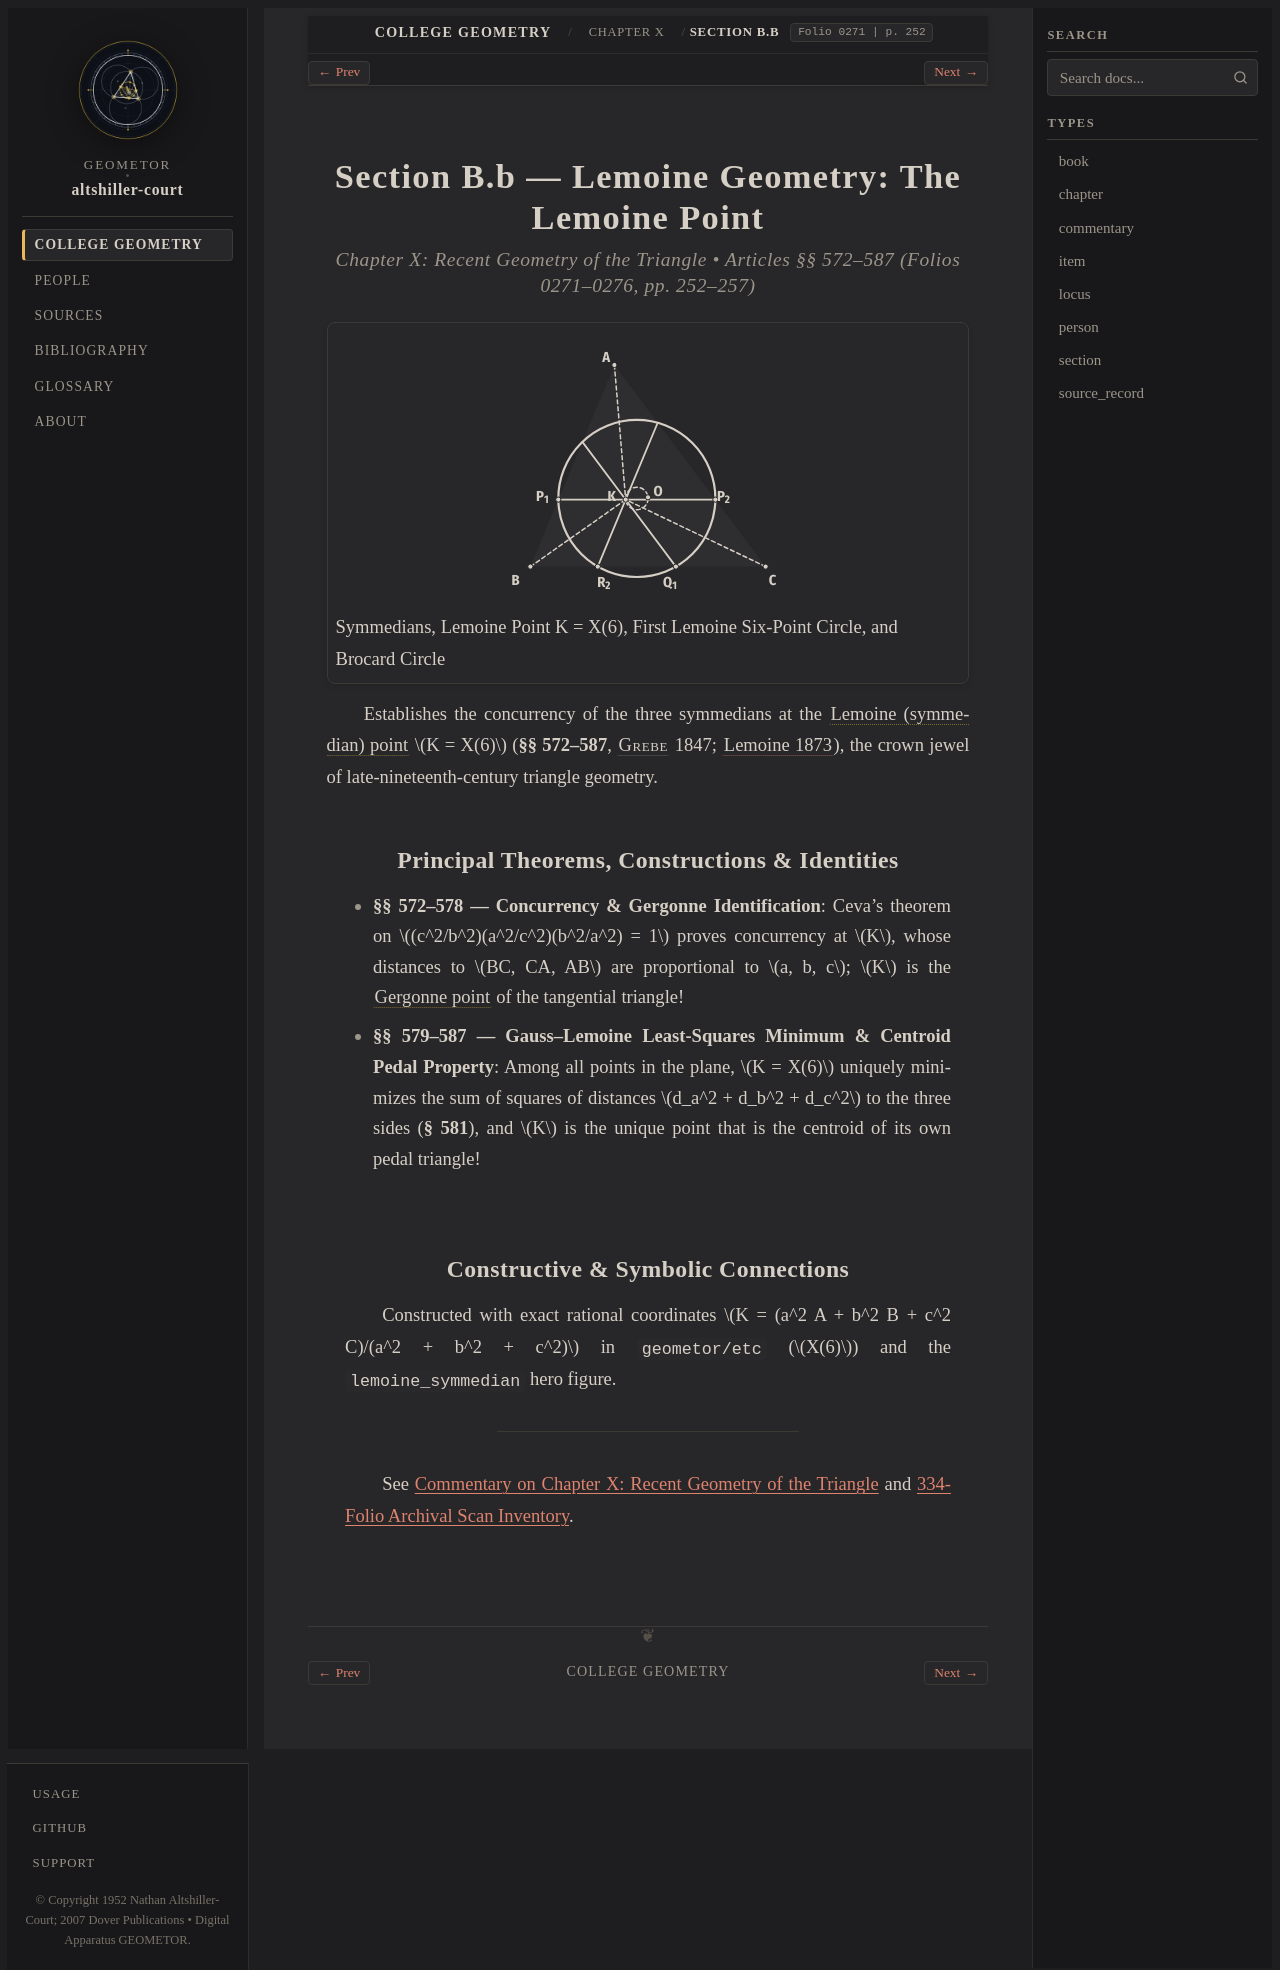

repository: geometor/altshiller-court · page: college_geometry/ch10-recent-geometry-of-the-triangle/b-b-lemoine-geometry-b-the-lemoine-point/index.html · generator: sphinx

:layout: book
:type: section
:order: 3
:title: Section B.b — Lemoine Geometry: The Lemoine Point
:folio: 0271
:page: 252
:folios: 0271–0276
:pages: 252–257
:excerpt: Establishes the concurrency of the three symmedians at the Lemoine (symmedian) point  K = X(6) (§§ 572–587, Grebe  1847; Lemoine 1873 ), the crown jewel of late-nineteenth-century triangle geometry.

.. _ch10-recent-geometry-of-the-triangle-b-b-lemoine-geometry-b-the-lemoine-point:

Section B.b — Lemoine Geometry: The Lemoine Point
=================================================

.. rubric:: Chapter X: Recent Geometry of the Triangle • Articles §§ 572–587 (Folios 0271–0276, pp. 252–257)

.. picture:: hero.svg
   :alt: Triangle ABC with symmedians meeting at Lemoine point K, parallels through K cutting the sides in six concyclic points on the First Lemoine Circle, and Brocard circle on diameter OK
   :caption: Symmedians, Lemoine Point K = X(6), First Lemoine Six-Point Circle, and Brocard Circle

Establishes the concurrency of the three symmedians at the :term:`Lemoine (symmedian) point <lemoine-point>` :math:`K = X(6)` (**§§ 572–587**, :person:`Grebe <grebe>` 1847; :cite:`Lemoine 1873 <lemoine:1873>`), the crown jewel of late-nineteenth-century triangle geometry.

Principal Theorems, Constructions & Identities
----------------------------------------------

* **§§ 572–578 — Concurrency & Gergonne Identification**: Ceva's theorem on :math:`(c^2/b^2)(a^2/c^2)(b^2/a^2) = 1` proves concurrency at :math:`K`, whose distances to :math:`BC, CA, AB` are proportional to :math:`a, b, c`; :math:`K` is the :term:`Gergonne point <gergonne-point>` of the tangential triangle!
* **§§ 579–587 — Gauss–Lemoine Least-Squares Minimum & Centroid Pedal Property**: Among all points in the plane, :math:`K = X(6)` uniquely minimizes the sum of squares of distances :math:`d_a^2 + d_b^2 + d_c^2` to the three sides (**§ 581**), and :math:`K` is the unique point that is the centroid of its own pedal triangle!

Constructive & Symbolic Connections
-----------------------------------

Constructed with exact rational coordinates :math:`K = (a^2 A + b^2 B + c^2 C)/(a^2 + b^2 + c^2)` in ``geometor/etc`` (:math:`X(6)`) and the ``lemoine_symmedian`` hero figure.

----

See :ref:`Commentary on Chapter X: Recent Geometry of the Triangle <ch10-recent-geometry-of-the-triangle-commentary>` and :ref:`334-Folio Archival Scan Inventory <scan-inventory>`.
